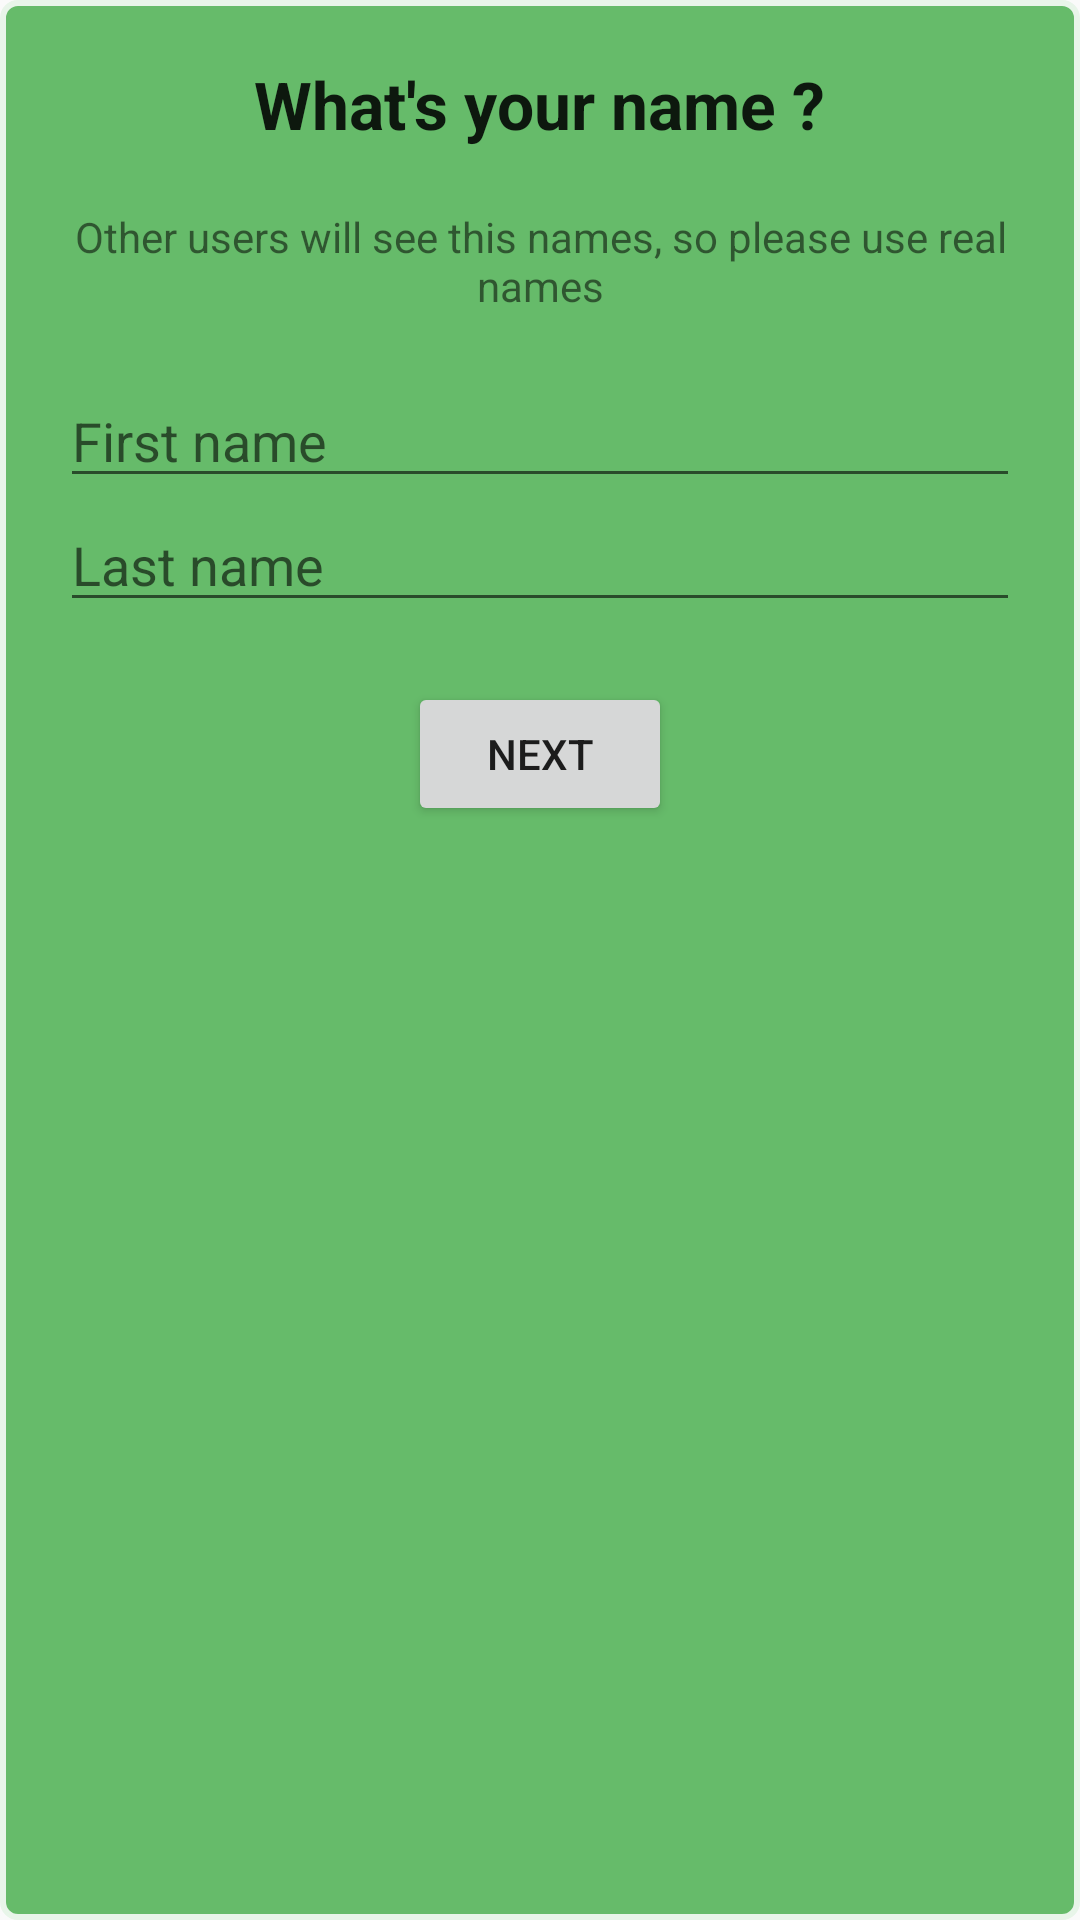

Write the Android layout XML for this screen, with the resource values it uses.
<!-- AndroidManifest.xml: application theme AppTheme -->
<!-- res/layout/profile_create_names_fragment.xml -->
<?xml version="1.0" encoding="utf-8"?>
<LinearLayout xmlns:android="http://schemas.android.com/apk/res/android"
android:layout_width="match_parent"
android:layout_height="wrap_content"
android:orientation="vertical"
android:baselineAligned="false"
android:layout_margin="20dp"
android:padding="20dp"
android:background="@drawable/view_rounded">

<TextView
    android:layout_width="wrap_content"
    android:layout_height="wrap_content"
    android:textAppearance="?android:attr/textAppearanceLarge"
    android:text="What's your name ?"
    android:id="@+id/profile_create_names_title"
    android:layout_gravity="center"
    android:textStyle="bold" />

<TextView
    android:layout_width="wrap_content"
    android:layout_height="wrap_content"
    android:textAppearance="?android:attr/textAppearanceSmall"
    android:text="Other users will see this names, so please use real names"
    android:id="@+id/profile_create_names_text"
    android:layout_gravity="bottom|center_horizontal"
    android:layout_marginTop="20dp"
    android:layout_marginBottom="20dp"
    android:gravity="center_horizontal" />

    <EditText
        android:layout_width="match_parent"
        android:layout_height="wrap_content"
        android:inputType="textPersonName"
        android:ems="10"
        android:id="@+id/profile_create_names_editText_firstName"
        android:hint="First name" />

    <EditText
        android:layout_width="match_parent"
        android:layout_height="wrap_content"
        android:inputType="textPersonName"
        android:ems="10"
        android:id="@+id/profile_create_names_editText_lastName"
        android:hint="Last name" />

    <Button
    android:layout_width="wrap_content"
    android:layout_height="wrap_content"
    android:text="NEXT"
    android:id="@+id/profile_create_names_button"
    android:layout_gravity="center"
        android:layout_marginTop="20dp"
        android:layout_marginBottom="10dp" />

</LinearLayout>
<!-- resources referenced by this layout -->
<resources>
  <!-- drawable view_rounded (drawable) -->
  <?xml version="1.0" encoding="utf-8"?>
  <shape xmlns:android="http://schemas.android.com/apk/res/android"
  android:shape="rectangle">
  <solid android:color="@color/md_green_400"/>
  <stroke android:width="2dp" android:color="@color/md_green_50" />
  <corners android:radius="5dp"/>
  </shape>
  <style name="AppTheme" parent="Theme.AppCompat.Light.DarkActionBar">
          
          <item name="colorPrimary">@color/colorPrimary</item>
          <item name="colorPrimaryDark">@color/colorPrimaryDark</item>
          <item name="colorAccent">@color/md_green_A700</item>
      </style>
  <color name="md_green_400">#66BB6A</color>
  <color name="md_green_50">#E8F5E9</color>
  <color name="colorPrimary">#4CAF50</color>
  <color name="colorPrimaryDark">#388E3C</color>
  <color name="md_green_A700">#00C853</color>
</resources>
